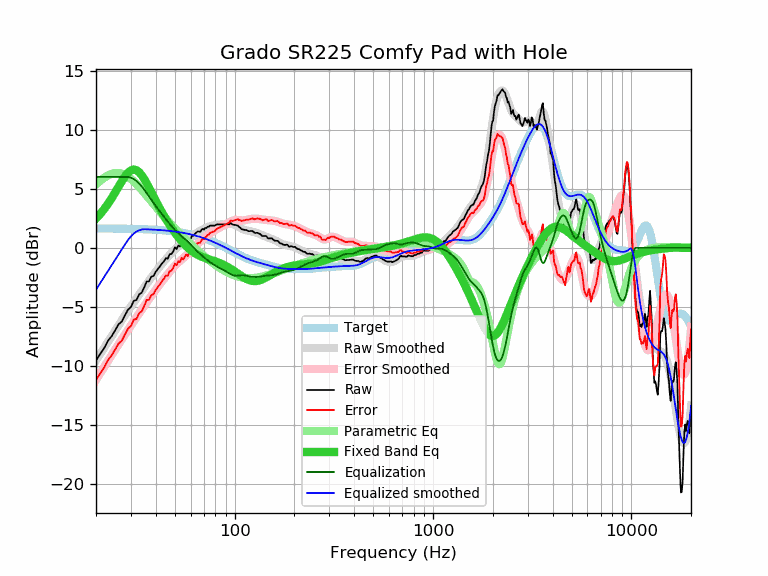

Data behind this chart, as committed beside it:
frequency, raw, error, smoothed, error_smoothed, equalization, parametric_eq, equalized_raw, equalized_smoothed, target
20, -9.55, -11.19, -9.54, -11.18, 6.00, 2.48, -3.55, -3.54, 1.64
21, -8.98, -10.62, -8.98, -10.62, 6.00, 2.86, -2.98, -2.98, 1.64
22, -8.49, -10.12, -8.45, -10.09, 6.00, 3.28, -2.49, -2.45, 1.64
23, -7.86, -9.49, -7.94, -9.57, 6.00, 3.73, -1.86, -1.94, 1.63
24, -7.47, -9.10, -7.45, -9.08, 6.00, 4.21, -1.47, -1.45, 1.63
25, -6.97, -8.60, -6.98, -8.61, 6.00, 4.70, -0.97, -0.98, 1.63
26, -6.47, -8.09, -6.54, -8.16, 6.00, 5.18, -0.47, -0.54, 1.62
27, -6.24, -7.86, -6.11, -7.73, 6.00, 5.64, -0.24, -0.11, 1.62
28, -5.71, -7.33, -5.71, -7.33, 6.00, 6.04, 0.29, 0.29, 1.62
29, -5.23, -6.84, -5.33, -6.94, 6.00, 6.36, 0.77, 0.67, 1.61
30, -5.01, -6.62, -4.96, -6.57, 5.94, 6.56, 0.93, 0.98, 1.61
31, -4.48, -6.08, -4.62, -6.22, 5.83, 6.63, 1.35, 1.21, 1.60
32, -4.42, -6.02, -4.28, -5.88, 5.65, 6.58, 1.24, 1.37, 1.60
33, -3.94, -5.53, -3.96, -5.55, 5.44, 6.41, 1.50, 1.48, 1.59
34, -3.79, -5.37, -3.65, -5.23, 5.20, 6.15, 1.41, 1.55, 1.58
35, -3.35, -4.92, -3.35, -4.92, 4.92, 5.83, 1.57, 1.58, 1.58
36, -2.85, -4.42, -3.06, -4.62, 4.62, 5.47, 1.78, 1.57, 1.57
37, -2.84, -4.40, -2.78, -4.34, 4.34, 5.09, 1.50, 1.56, 1.56
38, -2.44, -3.99, -2.51, -4.06, 4.06, 4.71, 1.63, 1.55, 1.55
39, -2.38, -3.92, -2.26, -3.80, 3.80, 4.34, 1.42, 1.54, 1.54
40, -2.03, -3.56, -2.02, -3.55, 3.55, 3.98, 1.52, 1.53, 1.53
41, -1.79, -3.31, -1.79, -3.31, 3.31, 3.64, 1.52, 1.52, 1.52
42, -1.58, -3.08, -1.57, -3.07, 3.07, 3.31, 1.50, 1.51, 1.51
43, -1.33, -2.82, -1.36, -2.85, 2.85, 3.00, 1.52, 1.49, 1.49
44, -1.14, -2.62, -1.16, -2.63, 2.63, 2.71, 1.50, 1.48, 1.48
45, -0.88, -2.34, -0.96, -2.43, 2.43, 2.44, 1.55, 1.46, 1.46
46, -0.92, -2.37, -0.78, -2.23, 2.23, 2.18, 1.31, 1.45, 1.45
47, -0.55, -1.98, -0.60, -2.03, 2.03, 1.94, 1.48, 1.43, 1.43
48, -0.52, -1.93, -0.43, -1.85, 1.85, 1.71, 1.33, 1.42, 1.42
49, -0.30, -1.70, -0.28, -1.68, 1.68, 1.49, 1.38, 1.40, 1.40
50, 0.04, -1.34, -0.14, -1.52, 1.52, 1.29, 1.56, 1.38, 1.38
51, -0.11, -1.47, -0.01, -1.37, 1.37, 1.09, 1.26, 1.36, 1.36
52, 0.20, -1.14, 0.11, -1.23, 1.23, 0.91, 1.43, 1.34, 1.34
53, 0.11, -1.21, 0.21, -1.11, 1.11, 0.73, 1.22, 1.32, 1.32
54, 0.45, -0.84, 0.30, -0.99, 0.99, 0.57, 1.44, 1.29, 1.29
55, 0.29, -0.98, 0.39, -0.88, 0.88, 0.42, 1.17, 1.27, 1.27
56, 0.47, -0.77, 0.48, -0.77, 0.77, 0.28, 1.24, 1.25, 1.25
57, 0.65, -0.57, 0.56, -0.66, 0.66, 0.14, 1.31, 1.22, 1.22
58, 0.49, -0.70, 0.65, -0.54, 0.54, 0.02, 1.03, 1.19, 1.19
59, 0.78, -0.39, 0.75, -0.42, 0.42, -0.09, 1.20, 1.17, 1.17
60, 0.75, -0.39, 0.85, -0.29, 0.29, -0.20, 1.04, 1.14, 1.14
61, 1.05, -0.06, 0.95, -0.16, 0.16, -0.29, 1.21, 1.11, 1.11
62, 1.01, -0.07, 1.05, -0.03, 0.03, -0.38, 1.04, 1.08, 1.08
63, 1.18, 0.13, 1.15, 0.10, -0.10, -0.46, 1.08, 1.05, 1.05
64, 1.28, 0.26, 1.24, 0.22, -0.22, -0.53, 1.06, 1.02, 1.02
65, 1.38, 0.39, 1.31, 0.33, -0.33, -0.59, 1.05, 0.99, 0.99
66, 1.38, 0.43, 1.38, 0.43, -0.43, -0.65, 0.95, 0.95, 0.95
67, 1.34, 0.42, 1.45, 0.53, -0.53, -0.70, 0.81, 0.92, 0.92
68, 1.52, 0.64, 1.50, 0.62, -0.62, -0.75, 0.90, 0.88, 0.88
69, 1.61, 0.76, 1.56, 0.71, -0.71, -0.79, 0.90, 0.85, 0.85
70, 1.54, 0.73, 1.61, 0.80, -0.80, -0.83, 0.74, 0.81, 0.81
71, 1.68, 0.90, 1.66, 0.89, -0.89, -0.87, 0.80, 0.78, 0.78
72, 1.68, 0.94, 1.71, 0.97, -0.97, -0.90, 0.71, 0.74, 0.74
73, 1.78, 1.08, 1.75, 1.05, -1.05, -0.93, 0.73, 0.70, 0.70
74, 1.78, 1.12, 1.79, 1.13, -1.13, -0.97, 0.65, 0.66, 0.66
75, 1.88, 1.26, 1.83, 1.20, -1.20, -1.00, 0.68, 0.62, 0.62
76, 1.88, 1.30, 1.86, 1.27, -1.27, -1.03, 0.61, 0.59, 0.59
77, 1.88, 1.34, 1.88, 1.33, -1.33, -1.06, 0.55, 0.55, 0.55
78, 1.88, 1.38, 1.90, 1.40, -1.40, -1.09, 0.49, 0.51, 0.51
79, 1.86, 1.40, 1.92, 1.45, -1.45, -1.12, 0.41, 0.47, 0.47
... 553 more rows
